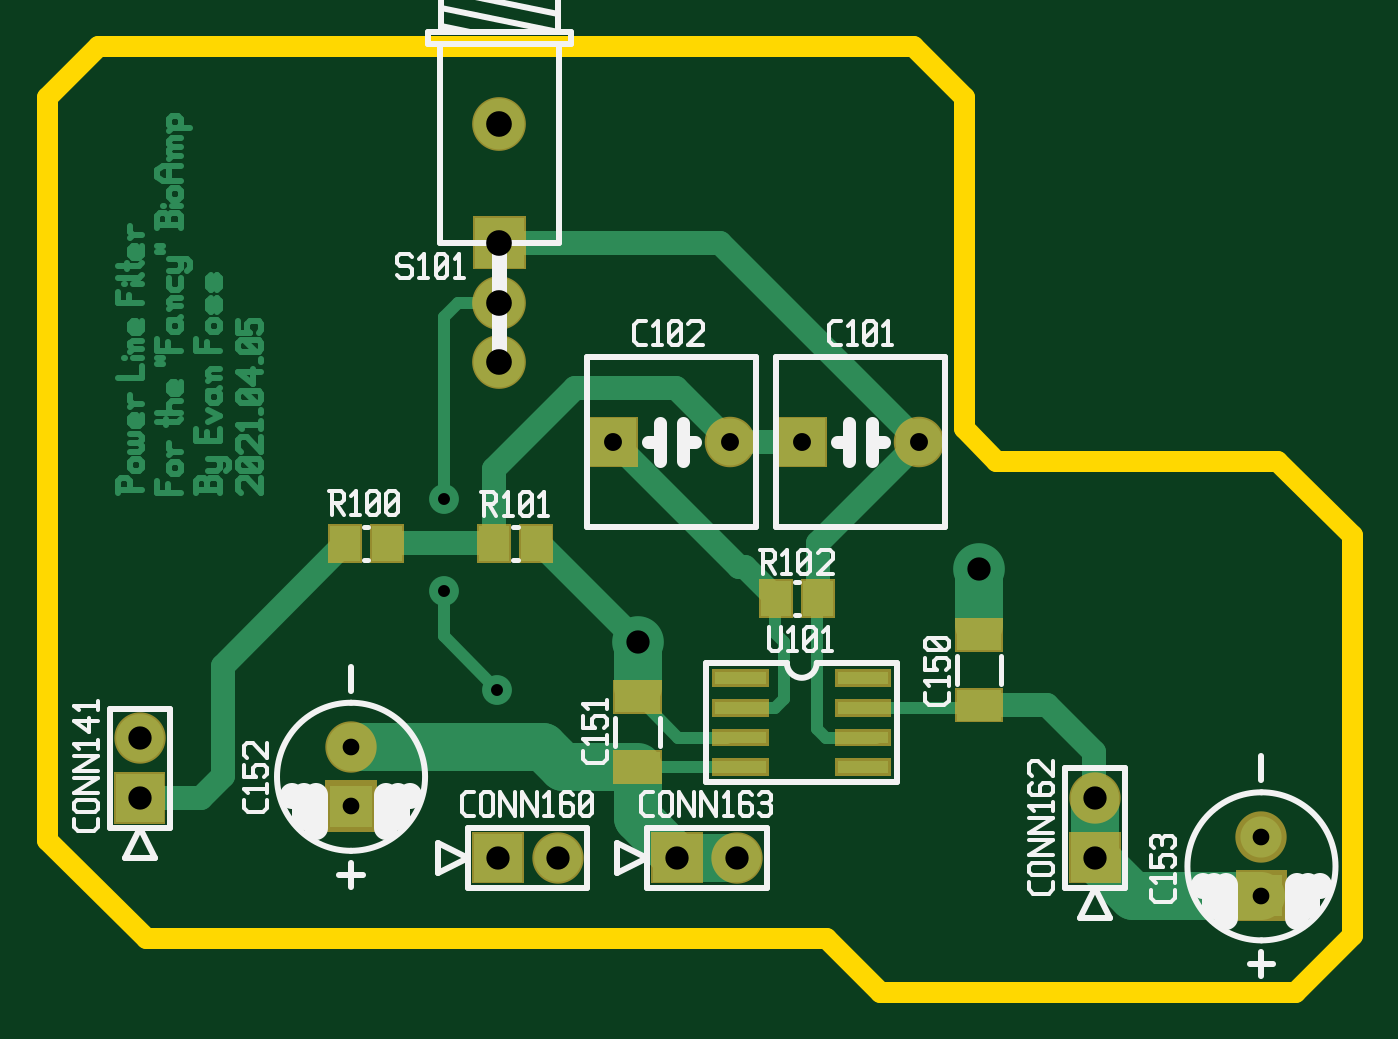
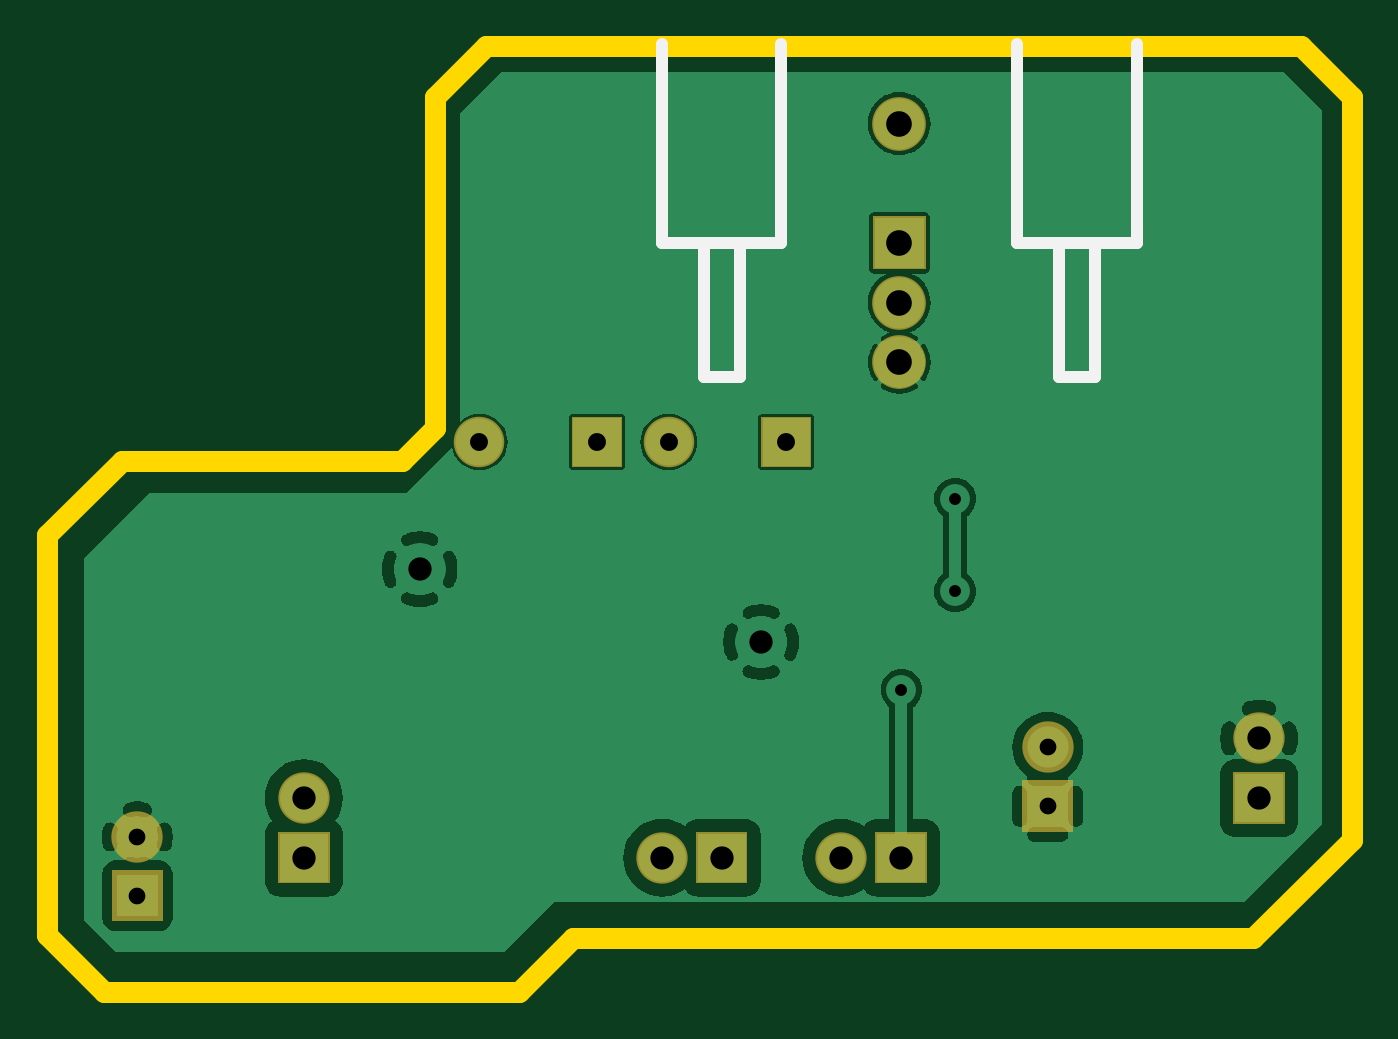
Circuit board: 10 layer files. Board 55.5 x 40.3 mm.
- bottom_copper: notchfilter-opt-art.gbl (46447 bytes)
- bottom_silk: notchfilter-opt-art.gbo (623 bytes)
- paste: notchfilter-opt-art.gbp (358 bytes)
- bottom_mask: notchfilter-opt-art.gbs (1487 bytes)
- outline: notchfilter-opt-art.gko (712 bytes)
- top_copper: notchfilter-opt-art.gtl (13296 bytes)
- top_silk: notchfilter-opt-art.gto (15193 bytes)
- paste: notchfilter-opt-art.gtp (1783 bytes)
- top_mask: notchfilter-opt-art.gts (2920 bytes)
- drill: notchfilter-opt-art.xln (504 bytes)

=== bottom_copper: notchfilter-opt-art.gbl (46447 bytes, source omitted) ===
=== bottom_silk: notchfilter-opt-art.gbo ===
G04 start of page 2 for group 12 layer_idx 7 *
G04 Title: (unknown), bottom_silk *
G04 Creator: pcb-rnd 2.3.0 *
G04 CreationDate: 2021-04-05 19:42:04 UTC *
G04 For:  *
G04 Format: Gerber/RS-274X *
G04 PCB-Dimensions: 500000 500000 *
G04 PCB-Coordinate-Origin: lower left *
%MOIN*%
%FSLAX25Y25*%
%LNBOTTOM_SILK_NONE_12*%
%ADD67C,0.0200*%
G54D67*X195100Y380150D02*Y346850D01*
X215100D01*
Y380150D01*
X254600D02*Y346850D01*
X208100D02*Y324350D01*
X202100D01*
Y346850D01*
X254600D02*X274600D01*
Y380150D01*
X261600Y324350D02*Y346850D01*
X267600Y324350D02*X261600D01*
X267600Y346850D02*Y324350D01*
M02*

=== paste: notchfilter-opt-art.gbp ===
G04 start of page 2 for group 13 layer_idx 12 *
G04 Title: (unknown), bottom_paste *
G04 Creator: pcb-rnd 2.3.0 *
G04 CreationDate: 2021-04-05 19:42:05 UTC *
G04 For:  *
G04 Format: Gerber/RS-274X *
G04 PCB-Dimensions: 500000 500000 *
G04 PCB-Coordinate-Origin: lower left *
%MOIN*%
%FSLAX25Y25*%
%LNBOTTOM_PASTE_NONE_13*%
%ADD11C,0.0100*%
M02*

=== bottom_mask: notchfilter-opt-art.gbs ===
G04 start of page 2 for group 11 layer_idx 11 *
G04 Title: (unknown), bottom_mask *
G04 Creator: pcb-rnd 2.3.0 *
G04 CreationDate: 2021-04-05 19:42:05 UTC *
G04 For:  *
G04 Format: Gerber/RS-274X *
G04 PCB-Dimensions: 500000 500000 *
G04 PCB-Coordinate-Origin: lower left *
%MOIN*%
%FSLAX25Y25*%
%LNBOTTOM_MASK_NONE_11*%
%ADD75C,0.0900*%
%ADD74C,0.0846*%
%ADD73C,0.0860*%
%ADD72C,0.0001*%
G54D72*G36*
X170300Y249550D02*Y258150D01*
X178900D01*
Y249550D01*
X170300D01*
G37*
G54D73*X174600Y263850D03*
G54D72*G36*
X205700Y248200D02*Y256800D01*
X214300D01*
Y248200D01*
X205700D01*
G37*
G54D73*X210000Y262343D03*
G54D74*X305185Y313500D03*
G54D72*G36*
X281263Y317737D02*Y309263D01*
X289737D01*
Y317737D01*
X281263D01*
G37*
G54D74*X273500Y313500D03*
G54D72*G36*
X249578Y317737D02*Y309263D01*
X258052D01*
Y317737D01*
X249578D01*
G37*
G36*
X230300Y248150D02*X238900D01*
Y239550D01*
X230300D01*
Y248150D01*
G37*
G54D75*X234850Y326850D03*
Y336850D03*
G54D72*G36*
X239300Y342400D02*Y351300D01*
X230400D01*
Y342400D01*
X239300D01*
G37*
G54D75*X234850Y366850D03*
G54D73*X244600Y243850D03*
G54D72*G36*
X260300Y248150D02*X268900D01*
Y239550D01*
X260300D01*
Y248150D01*
G37*
G54D73*X274600Y243850D03*
G54D72*G36*
X330300Y239550D02*Y248150D01*
X338900D01*
Y239550D01*
X330300D01*
G37*
G54D73*X334600Y253850D03*
G54D72*G36*
X358200Y233200D02*Y241800D01*
X366800D01*
Y233200D01*
X358200D01*
G37*
G54D73*X362500Y247343D03*
M02*

=== outline: notchfilter-opt-art.gko ===
G04 start of page 2 for group 9 layer_idx 6 *
G04 Title: (unknown), global_outline *
G04 Creator: pcb-rnd 2.3.0 *
G04 CreationDate: 2021-04-05 19:42:05 UTC *
G04 For:  *
G04 Format: Gerber/RS-274X *
G04 PCB-Dimensions: 500000 500000 *
G04 PCB-Coordinate-Origin: lower left *
%MOIN*%
%FSLAX25Y25*%
%LNGLOBAL_BOUNDARY_UROUTE_9*%
%ADD77C,0.0350*%
G54D77*X159100Y246850D02*Y371350D01*
X167600Y379850D01*
X304100D02*X312600Y371350D01*
Y315850D02*X318100Y310350D01*
X167600Y379850D02*X304100D01*
X289600Y230350D02*X175600D01*
X159100Y246850D01*
X312600Y371350D02*Y315850D01*
X318100Y310350D02*X365100D01*
X377600Y297850D01*
Y230850D01*
X368100Y221350D01*
X298600D01*
X289600Y230350D01*
M02*

=== top_copper: notchfilter-opt-art.gtl (13296 bytes, source omitted) ===
=== top_silk: notchfilter-opt-art.gto (15193 bytes, source omitted) ===
=== paste: notchfilter-opt-art.gtp ===
G04 start of page 2 for group 0 layer_idx 9 *
G04 Title: (unknown), top_paste *
G04 Creator: pcb-rnd 2.3.0 *
G04 CreationDate: 2021-04-05 19:42:05 UTC *
G04 For:  *
G04 Format: Gerber/RS-274X *
G04 PCB-Dimensions: 500000 500000 *
G04 PCB-Coordinate-Origin: lower left *
%MOIN*%
%FSLAX25Y25*%
%LNTOP_PASTE_NONE_0*%
%ADD76C,0.0001*%
G54D76*G36*
X211516Y299452D02*X206398D01*
Y293548D01*
X211516D01*
Y299452D01*
G37*
G36*
X218602D02*X213484D01*
Y293548D01*
X218602D01*
Y299452D01*
G37*
G36*
X236516D02*X231398D01*
Y293548D01*
X236516D01*
Y299452D01*
G37*
G36*
X243602D02*X238484D01*
Y293548D01*
X243602D01*
Y299452D01*
G37*
G36*
X283716Y290252D02*X278598D01*
Y284348D01*
X283716D01*
Y290252D01*
G37*
G36*
X271000Y275000D02*X279500D01*
Y273000D01*
X271000D01*
Y275000D01*
G37*
G36*
X290802Y290252D02*X285684D01*
Y284348D01*
X290802D01*
Y290252D01*
G37*
G36*
X300000Y273000D02*X291500D01*
Y275000D01*
X300000D01*
Y273000D01*
G37*
G36*
Y268000D02*X291500D01*
Y270000D01*
X300000D01*
Y268000D01*
G37*
G36*
X311460Y283764D02*Y278646D01*
X318940D01*
Y283764D01*
X311460D01*
G37*
G36*
X300000Y263000D02*X291500D01*
Y265000D01*
X300000D01*
Y263000D01*
G37*
G36*
X311460Y271954D02*Y266836D01*
X318940D01*
Y271954D01*
X311460D01*
G37*
G36*
X254260Y261559D02*Y256441D01*
X261740D01*
Y261559D01*
X254260D01*
G37*
G36*
Y273369D02*Y268251D01*
X261740D01*
Y273369D01*
X254260D01*
G37*
G36*
X271000Y270000D02*X279500D01*
Y268000D01*
X271000D01*
Y270000D01*
G37*
G36*
Y265000D02*X279500D01*
Y263000D01*
X271000D01*
Y265000D01*
G37*
G36*
Y260000D02*X279500D01*
Y258000D01*
X271000D01*
Y260000D01*
G37*
G36*
X300000Y258000D02*X291500D01*
Y260000D01*
X300000D01*
Y258000D01*
G37*
M02*

=== top_mask: notchfilter-opt-art.gts ===
G04 start of page 2 for group 2 layer_idx 10 *
G04 Title: (unknown), top_mask *
G04 Creator: pcb-rnd 2.3.0 *
G04 CreationDate: 2021-04-05 19:42:04 UTC *
G04 For:  *
G04 Format: Gerber/RS-274X *
G04 PCB-Dimensions: 500000 500000 *
G04 PCB-Coordinate-Origin: lower left *
%MOIN*%
%FSLAX25Y25*%
%LNTOP_MASK_NONE_2*%
%ADD71C,0.0900*%
%ADD70C,0.0846*%
%ADD69C,0.0860*%
%ADD68C,0.0001*%
G54D68*G36*
X170300Y249550D02*Y258150D01*
X178900D01*
Y249550D01*
X170300D01*
G37*
G54D69*X174600Y263850D03*
G54D68*G36*
X211816Y299752D02*X206098D01*
Y293248D01*
X211816D01*
Y299752D01*
G37*
G36*
X218902D02*X213184D01*
Y293248D01*
X218902D01*
Y299752D01*
G37*
G36*
X236816D02*X231098D01*
Y293248D01*
X236816D01*
Y299752D01*
G37*
G36*
X205700Y248200D02*Y256800D01*
X214300D01*
Y248200D01*
X205700D01*
G37*
G54D69*X210000Y262343D03*
G54D68*G36*
X243902Y299752D02*X238184D01*
Y293248D01*
X243902D01*
Y299752D01*
G37*
G36*
X284016Y290552D02*X278298D01*
Y284048D01*
X284016D01*
Y290552D01*
G37*
G36*
X270500Y275500D02*X280000D01*
Y272500D01*
X270500D01*
Y275500D01*
G37*
G36*
X291102Y290552D02*X285384D01*
Y284048D01*
X291102D01*
Y290552D01*
G37*
G36*
X300500Y272500D02*X291000D01*
Y275500D01*
X300500D01*
Y272500D01*
G37*
G36*
Y267500D02*X291000D01*
Y270500D01*
X300500D01*
Y267500D01*
G37*
G36*
X311160Y284064D02*Y278346D01*
X319240D01*
Y284064D01*
X311160D01*
G37*
G36*
X300500Y262500D02*X291000D01*
Y265500D01*
X300500D01*
Y262500D01*
G37*
G36*
X311160Y272254D02*Y266536D01*
X319240D01*
Y272254D01*
X311160D01*
G37*
G54D70*X305185Y313500D03*
G54D68*G36*
X281263Y317737D02*Y309263D01*
X289737D01*
Y317737D01*
X281263D01*
G37*
G54D70*X273500Y313500D03*
G54D68*G36*
X249578Y317737D02*Y309263D01*
X258052D01*
Y317737D01*
X249578D01*
G37*
G36*
X230300Y248150D02*X238900D01*
Y239550D01*
X230300D01*
Y248150D01*
G37*
G54D71*X234850Y326850D03*
Y336850D03*
G54D68*G36*
X239300Y342400D02*Y351300D01*
X230400D01*
Y342400D01*
X239300D01*
G37*
G54D71*X234850Y366850D03*
G54D69*X244600Y243850D03*
G54D68*G36*
X260300Y248150D02*X268900D01*
Y239550D01*
X260300D01*
Y248150D01*
G37*
G36*
X253960Y261859D02*Y256141D01*
X262040D01*
Y261859D01*
X253960D01*
G37*
G36*
Y273669D02*Y267951D01*
X262040D01*
Y273669D01*
X253960D01*
G37*
G36*
X270500Y270500D02*X280000D01*
Y267500D01*
X270500D01*
Y270500D01*
G37*
G36*
Y265500D02*X280000D01*
Y262500D01*
X270500D01*
Y265500D01*
G37*
G36*
Y260500D02*X280000D01*
Y257500D01*
X270500D01*
Y260500D01*
G37*
G54D69*X274600Y243850D03*
G54D68*G36*
X330300Y239550D02*Y248150D01*
X338900D01*
Y239550D01*
X330300D01*
G37*
G54D69*X334600Y253850D03*
G54D68*G36*
X300500Y257500D02*X291000D01*
Y260500D01*
X300500D01*
Y257500D01*
G37*
G36*
X358200Y233200D02*Y241800D01*
X366800D01*
Y233200D01*
X358200D01*
G37*
G54D69*X362500Y247343D03*
M02*

=== drill: notchfilter-opt-art.xln ===
M48
INCH
T15C0.043
T14C0.030
T13C0.028
T12C0.039
T11C0.020
%
T11
G05
X022550Y028850
X022550Y030400
X023450Y027200
T13
X021000Y025250
X021000Y026234
X036250Y023750
X036250Y024734
T14
X030519Y031350
X028550Y031350
X027350Y031350
X025381Y031350
T12
X017460Y025385
X017460Y026385
X025800Y028000
X031520Y029220
X023460Y024385
X024460Y024385
X026460Y024385
X027460Y024385
X033460Y024385
X033460Y025385
T15
X023485Y032685
X023485Y033685
X023485Y034685
X023485Y036685
M30
